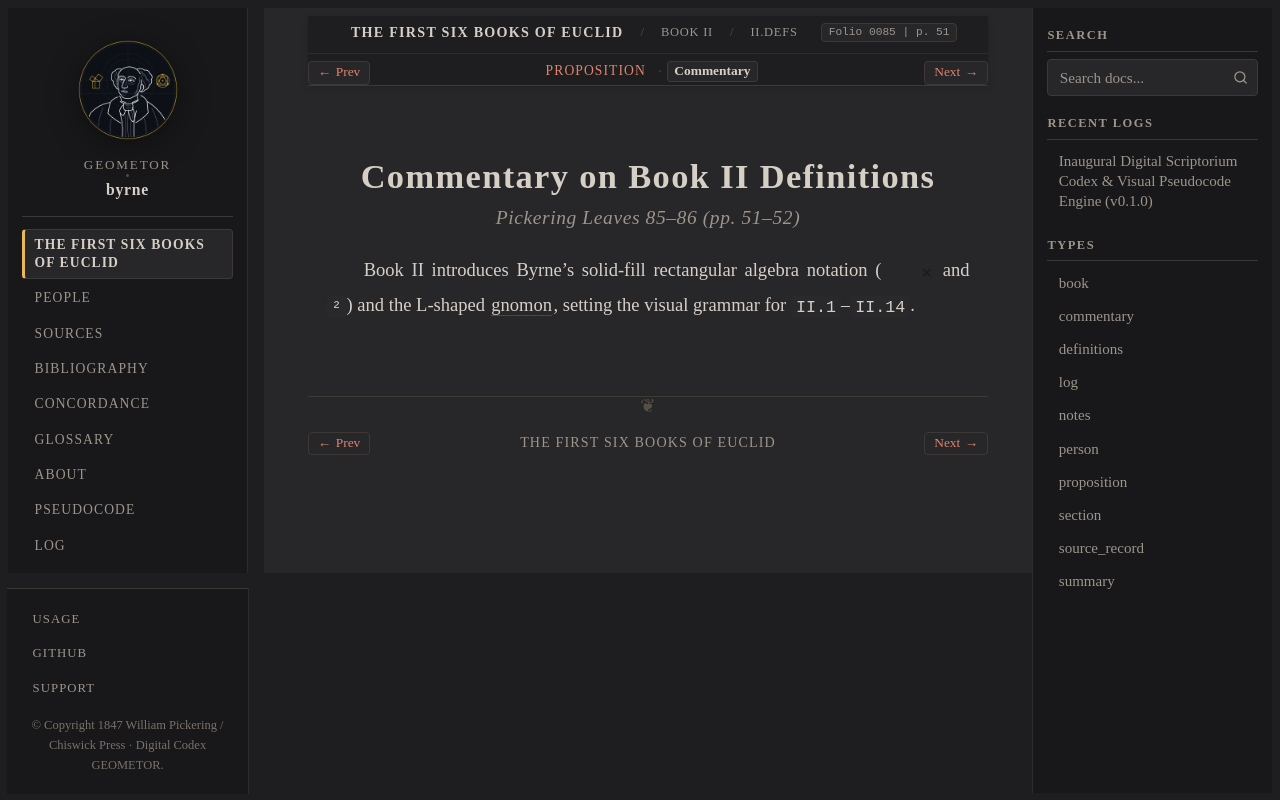

repository: geometor/byrne · page: coloured_euclid/book-ii/definitions/commentary.html · generator: sphinx

:canonical_id: II.defs.commentary
:book: II
:order: 0
:type: commentary
:title: Commentary — Book II Definitions (I–II)
:folio: 0085
:page: 51

.. _byrne-ii-defs-commentary:

.. folio:: 0085
   :page: 51

Commentary on Book II Definitions
=================================

.. rubric:: Pickering Leaves 85–86 (pp. 51–52)

Book II introduces Byrne's solid-fill rectangular algebra notation (:byrne-op:`rect-by` and ``²``) and the L-shaped :term:`gnomon <gnomon>`, setting the visual grammar for ``II.1``–``II.14``.
